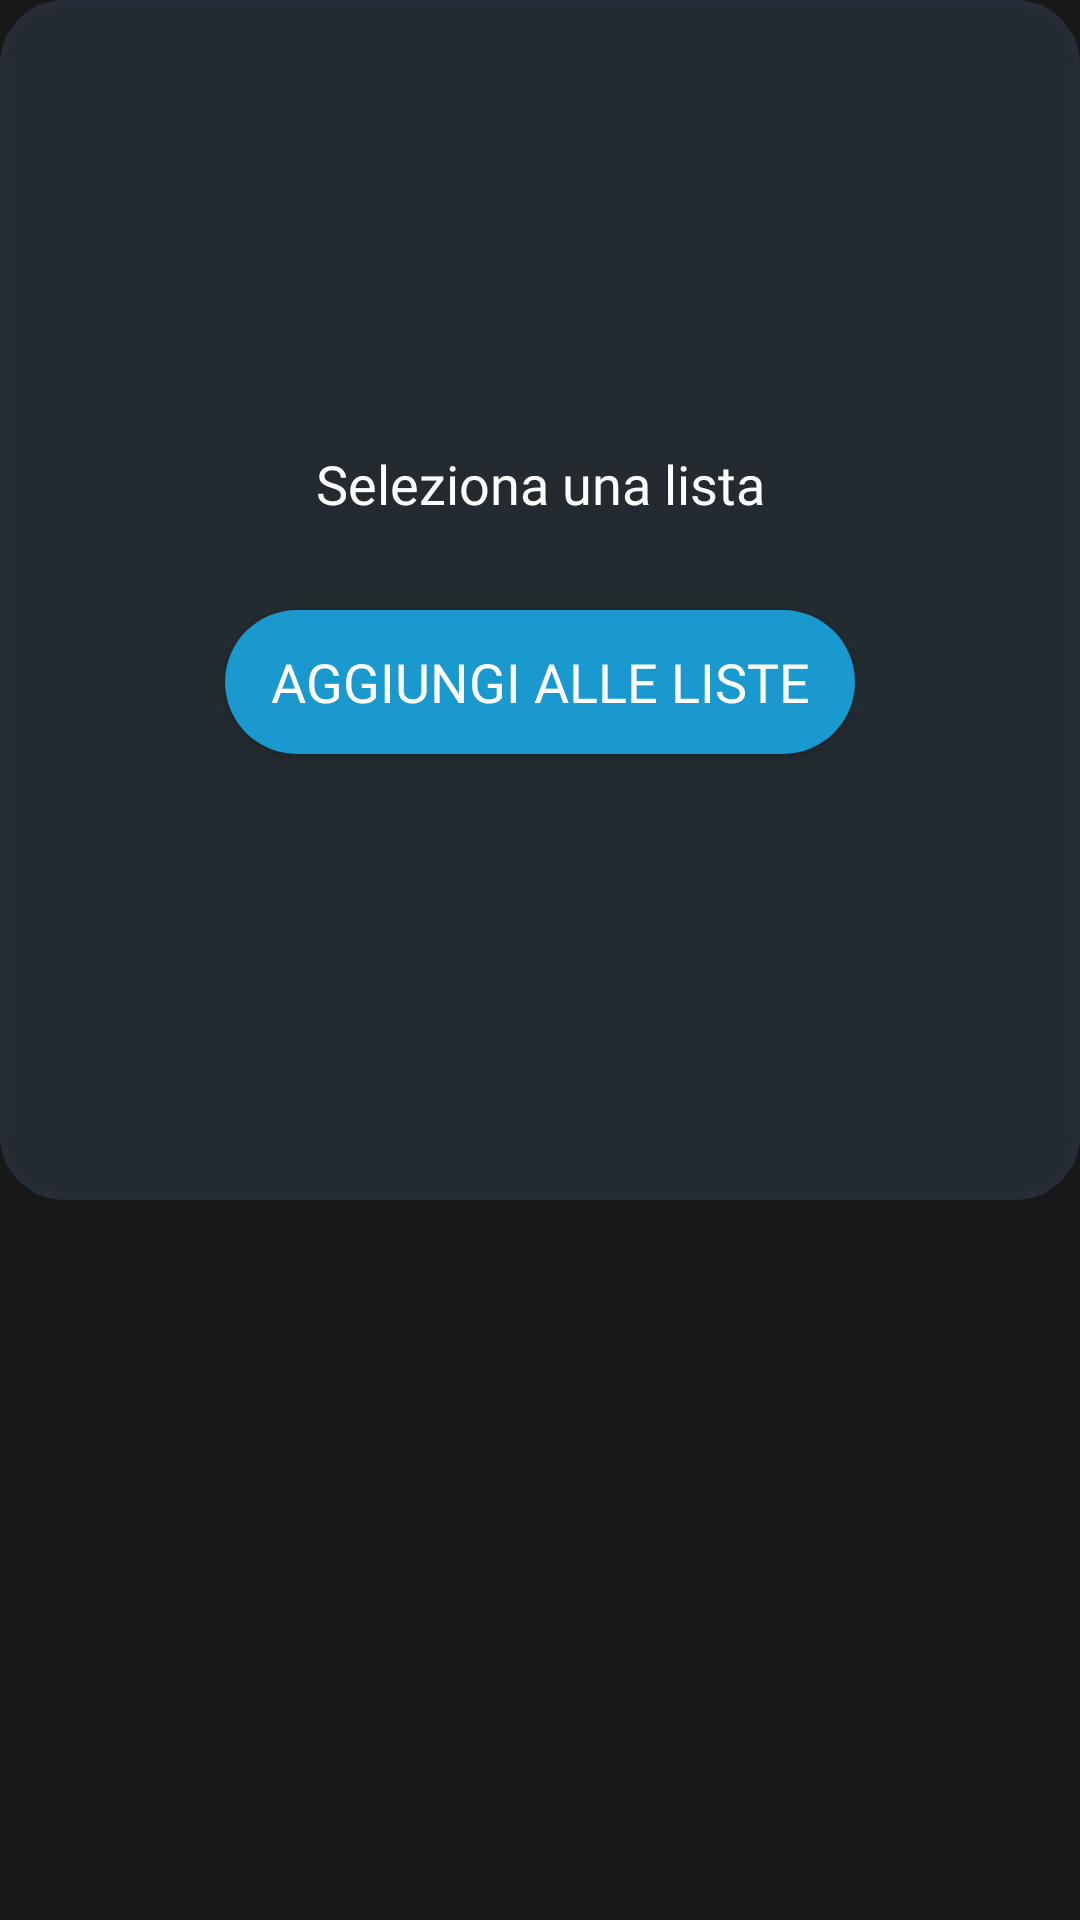

Produce the Android XML layout that renders to this screen, including the resource entries it uses.
<!-- AndroidManifest.xml: application theme Authapp -->
<!-- res/layout/custom_list_dialog.xml -->
<?xml version="1.0" encoding="utf-8"?>
<androidx.constraintlayout.widget.ConstraintLayout xmlns:android="http://schemas.android.com/apk/res/android"
    xmlns:app="http://schemas.android.com/apk/res-auto"
    android:layout_width="match_parent"
    android:layout_height="wrap_content"
    android:layout_margin="20dp"
    android:background="@drawable/circle_obj_bluette"
    android:maxHeight="400dp">


    <androidx.constraintlayout.widget.ConstraintLayout
        android:layout_width="match_parent"
        android:layout_height="wrap_content"
        app:layout_constraintHeight_max="wrap"
        app:layout_constraintStart_toStartOf="parent"
        app:layout_constraintEnd_toEndOf="parent"
        app:layout_constraintTop_toTopOf="parent"
        app:layout_constraintBottom_toBottomOf="parent">

        <TextView
            android:id="@+id/textView3"
            android:layout_width="wrap_content"
            android:layout_height="wrap_content"
            android:layout_margin="15dp"
            android:fontFamily="@font/poppins_bold"
            android:text="Seleziona una lista"
            android:textColor="#FFFFFF"
            android:textSize="18sp"
            app:layout_constraintStart_toStartOf="parent"
            app:layout_constraintEnd_toEndOf="parent"
            app:layout_constraintTop_toTopOf="parent"
            app:layout_constraintBottom_toTopOf="@id/recyclerView"/>

        <androidx.recyclerview.widget.RecyclerView
            android:id="@+id/recyclerView"
            android:layout_width="0dp"
            android:layout_height="0dp"
            app:layout_constraintHeight_default="wrap"
            app:layout_constraintHeight_max="230dp"
            app:layout_constraintStart_toStartOf="parent"
            app:layout_constraintEnd_toEndOf="parent"
            app:layout_constraintBottom_toTopOf="@id/InsertInListsbutton"
            app:layout_constraintTop_toBottomOf="@id/textView3">

        </androidx.recyclerview.widget.RecyclerView>

        <Button
            android:id="@+id/InsertInListsbutton"
            android:layout_width="210dp"
            android:layout_height="wrap_content"
            android:layout_margin="15dp"
            android:background="@drawable/rounded_corners"
            android:fontFamily="@font/poppins_bold"
            android:text="Aggiungi Alle Liste"
            android:textColor="#FFFFFF"
            android:textSize="18sp"
            app:layout_constraintStart_toStartOf="parent"
            app:layout_constraintEnd_toEndOf="parent"
            app:layout_constraintTop_toBottomOf="@id/recyclerView"
            app:layout_constraintBottom_toBottomOf="parent"/>

    </androidx.constraintlayout.widget.ConstraintLayout>

</androidx.constraintlayout.widget.ConstraintLayout>
<!-- resources referenced by this layout -->
<resources>
  <!-- drawable circle_obj_bluette (drawable) -->
  <?xml version="1.0" encoding="utf-8"?>
  <shape xmlns:android="http://schemas.android.com/apk/res/android"
      android:shape="rectangle">
      <corners
          android:topLeftRadius="20dp"
          android:topRightRadius="20dp"
          android:bottomLeftRadius="20dp"
          android:bottomRightRadius="20dp" />
      <solid android:color="#D9252F36" />
      <padding
          android:left="2dp"
          android:top="2dp"
          android:right="2dp"
          android:bottom="2dp" />
  
      <stroke
          android:width="3dp"
          android:color="@color/CineBlue" />
      <size
          android:width="64dp"
          android:height="64dp" />
  </shape>
  <!-- drawable rounded_corners (drawable) -->
  <?xml version="1.0" encoding="utf-8"?>
  <shape xmlns:android="http://schemas.android.com/apk/res/android" >
      <corners android:radius="150dp"/>
      <solid android:color = "#1999CE"/>
  </shape>
  <style name="Authapp" parent="Theme.AppCompat.Light.NoActionBar">
  		<item name="android:windowBackground">@color/Customgrey</item>
  		<item name="colorPrimary">@color/Customgrey</item>
  		<item name="colorPrimaryDark">@color/Customgrey</item>
  		<item name="colorAccent">@color/Customgrey</item>
  	</style>
  <color name="CineBlue">#252C36</color>
  <color name="Customgrey">#181717</color>
</resources>
